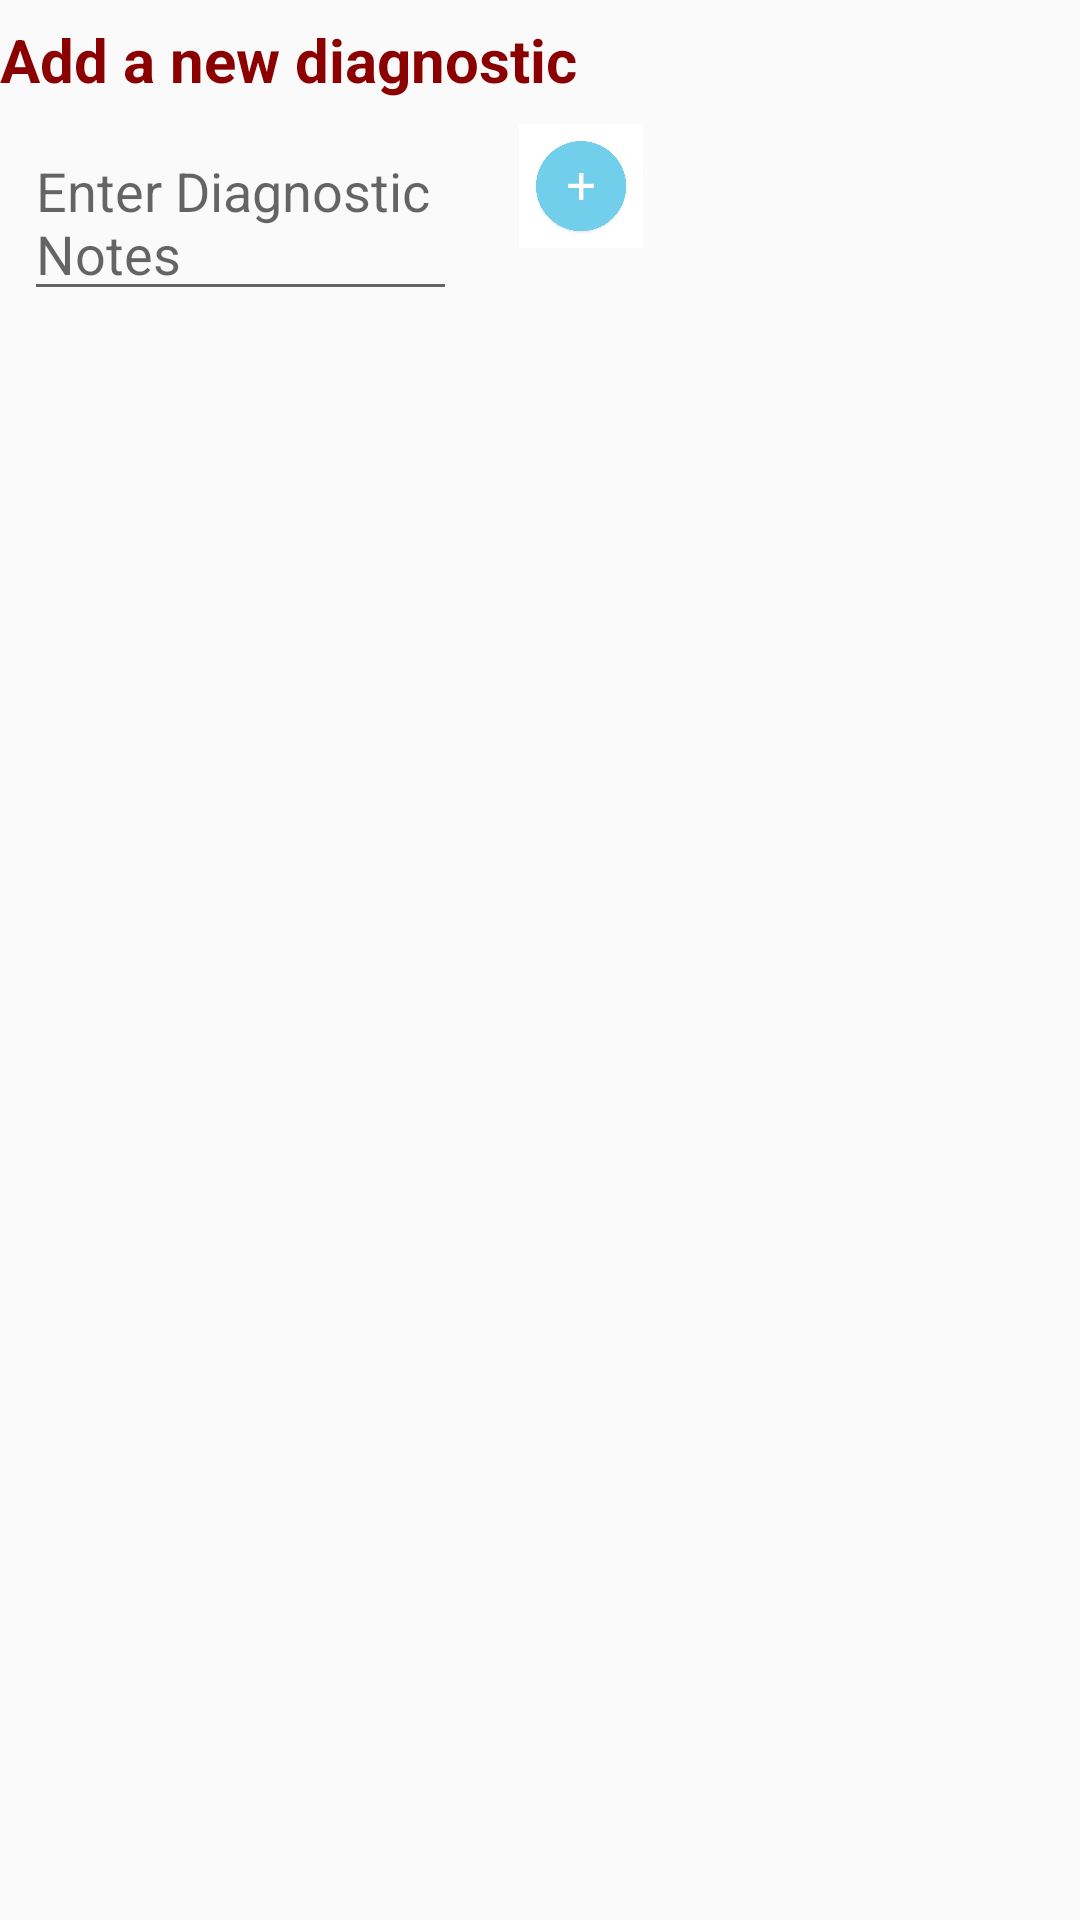

Android layout source for this screen:
<!-- AndroidManifest.xml: application theme MyMaterialTheme -->
<!-- res/layout/fragment_add_diagnostic.xml -->
<FrameLayout xmlns:android="http://schemas.android.com/apk/res/android"
    xmlns:tools="http://schemas.android.com/tools"
    android:layout_width="200pt"
    android:layout_height="match_parent"
    android:layout_marginTop="3pt"
    android:layout_marginBottom="3pt"
    android:layout_marginLeft="5pt"
    android:id="@+id/addDiagnostic"
    tools:context="com.example.ahmad.patientmanagement.AddDiagnosticFragment">

    <LinearLayout
        android:layout_width="match_parent"
        android:layout_height="match_parent"
        android:orientation="vertical">
        <TextView
            android:layout_width="match_parent"
            android:layout_height="wrap_content"
            android:textSize="20dp"
            android:layout_marginTop="3pt"
            android:textColor="@color/darkRed"
            android:textStyle="bold"
            android:text="Add a new diagnostic"/>
        <LinearLayout
            android:layout_width="match_parent"
            android:layout_height="wrap_content"
            android:layout_margin="8dp"
            android:orientation="horizontal">
            <EditText
                android:layout_width="70pt"
                android:layout_height="wrap_content"
                android:hint="Enter Diagnostic Notes"
                android:id="@+id/notesEditText"/>
            <ImageView
                android:layout_width="20pt"
                android:layout_height="20pt"
                android:src="@drawable/add"
                android:scaleType="fitCenter"
                android:layout_marginLeft="10pt"
                android:onClick="addDiagnosticButtonClick"/>
        </LinearLayout>

    </LinearLayout>

</FrameLayout>
<!-- resources referenced by this layout -->
<resources>
  <color name="darkRed">#8B0000</color>
  <!-- drawable add: png bitmap (drawable, 30211 bytes) -->
  <style name="MyMaterialTheme" parent="MyMaterialTheme.Base">
  
      </style>
  <style name="MyMaterialTheme.Base" parent="Theme.AppCompat.Light.DarkActionBar">
          <item name="windowNoTitle">true</item>
          <item name="windowActionBar">false</item>
          <item name="colorPrimary">@color/colorPrimary</item>
          <item name="colorPrimaryDark">@color/colorPrimaryDark</item>
          <item name="colorAccent">@color/colorAccent</item>
      </style>
  <color name="colorPrimary">#125688</color>
  <color name="colorPrimaryDark">#125688</color>
  <color name="colorAccent">#c8e8ff</color>
</resources>
